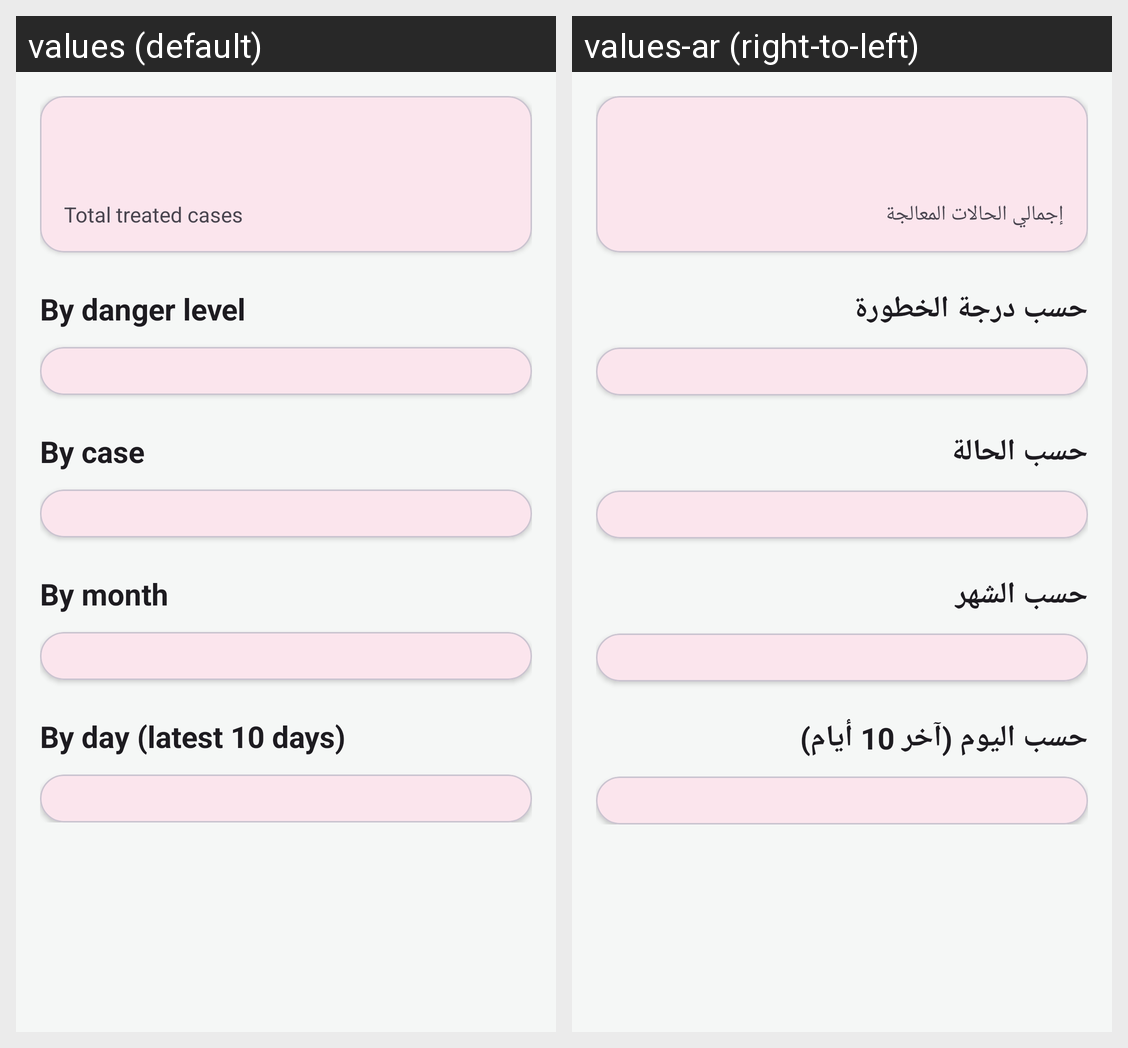

This grid shows one Android layout under two languages. Give, for every string resource on the screen, its name, the default text and each shown locale's text.
Android screen res/layout/fragment_statistics.xml rendered under 2 locales, left to right: values (default), values-ar (right-to-left). Device: Nexus 5 (rendered at 1080×1920; each locale shown at half size, 540×960, under a caption strip naming it); theme Theme.FirstAidHero1.
Strings drawn on this screen, with the default value and each locale's value (text and hints the layout hard-codes, and strings that could not be matched under every locale, appear in the picture but are not listed):

stats_treated_total
  values: Total treated cases
  values-ar: إجمالي الحالات المعالجة

stats_by_severity
  values: By danger level
  values-ar: حسب درجة الخطورة

stats_by_case
  values: By case
  values-ar: حسب الحالة

stats_by_month
  values: By month
  values-ar: حسب الشهر

stats_by_day
  values: By day (latest 10 days)
  values-ar: حسب اليوم (آخر 10 أيام)
